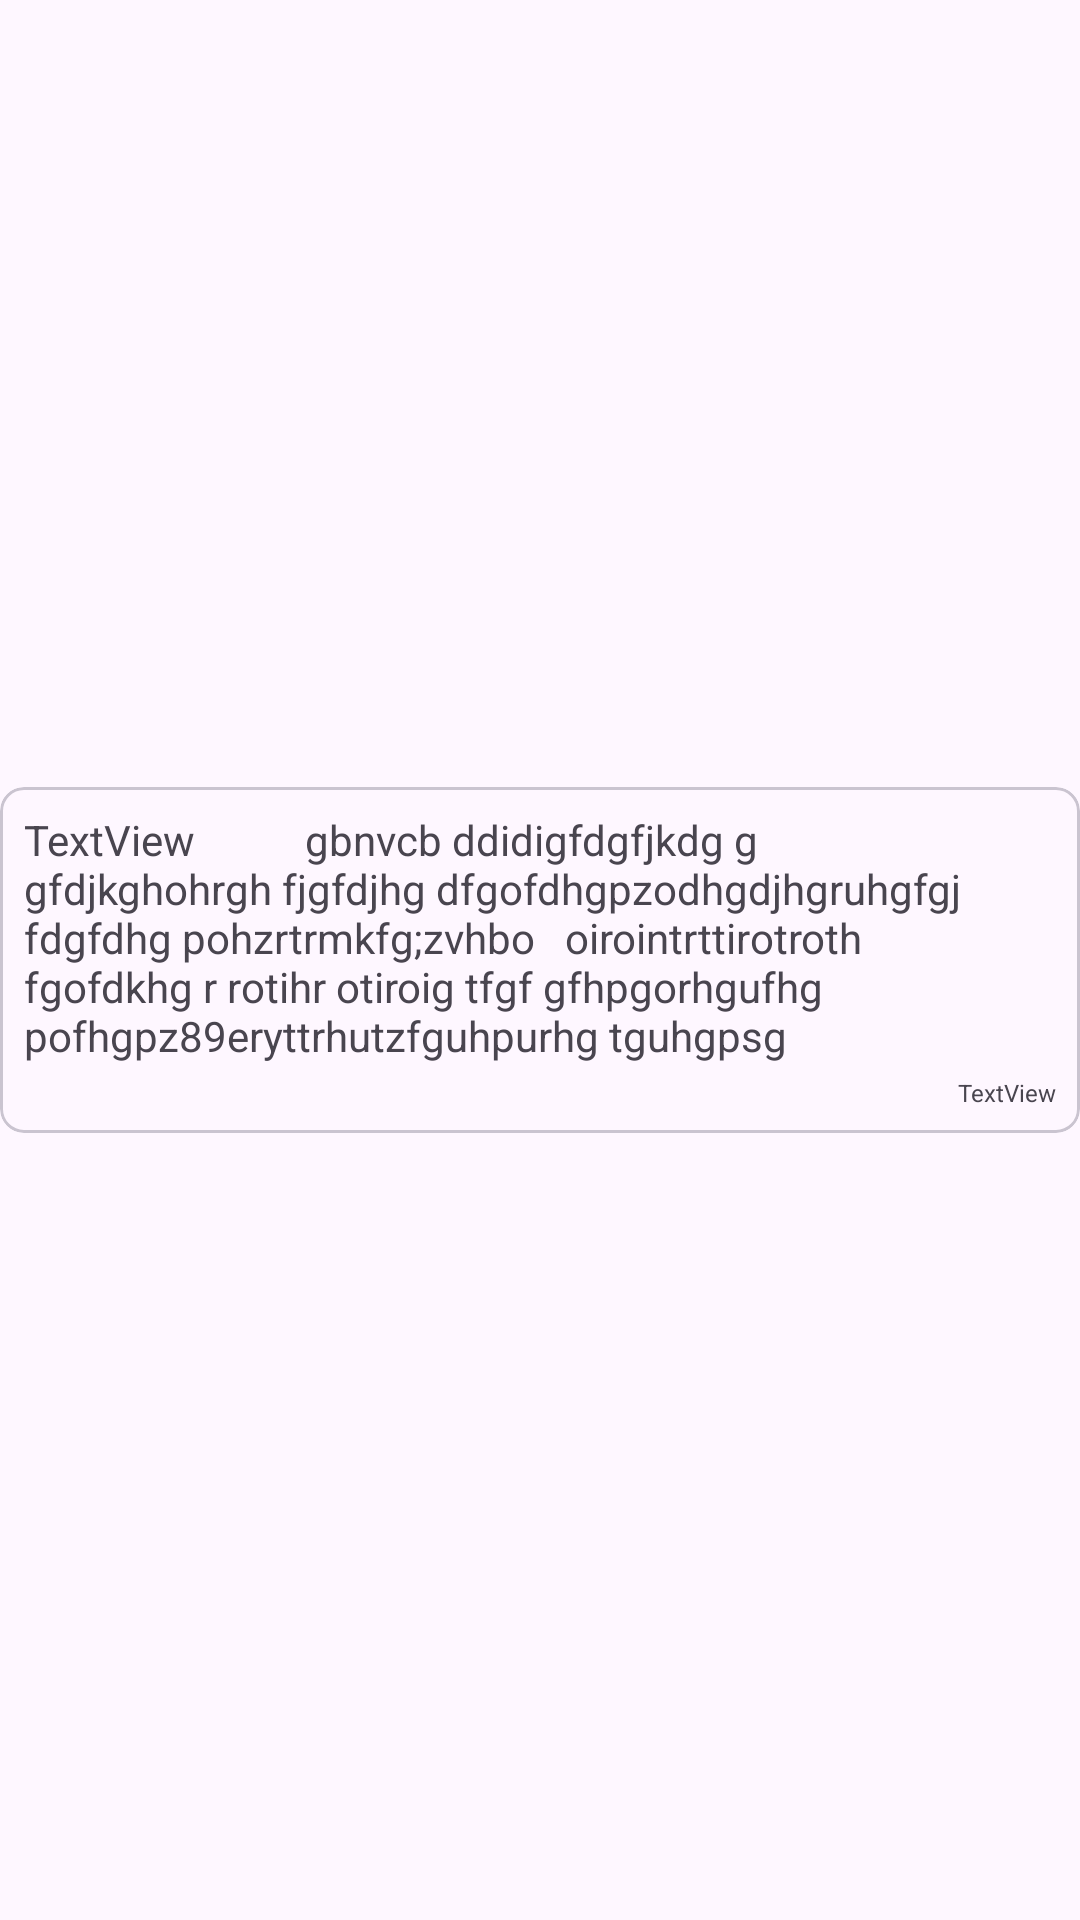

Android layout source for this screen:
<!-- AndroidManifest.xml: application theme Theme.LineX -->
<!-- res/layout/layout_message.xml -->
<?xml version="1.0" encoding="utf-8"?>
<LinearLayout xmlns:android="http://schemas.android.com/apk/res/android"
    xmlns:app="http://schemas.android.com/apk/res-auto"
    xmlns:tools="http://schemas.android.com/tools"
    android:id="@+id/layout"
    android:layout_width="match_parent"
    android:layout_height="wrap_content"
    android:layout_marginStart="16dp"
    android:layout_marginEnd="16dp"
    android:gravity="center"
    android:paddingTop="1dp"
    android:paddingBottom="1dp">


    <com.google.android.material.card.MaterialCardView
        android:id="@+id/msg_card"
        android:layout_width="wrap_content"
        android:layout_height="wrap_content"
        app:cardCornerRadius="8dp"
        app:cardElevation="0dp"
        app:cardMaxElevation="0dp">

        <androidx.constraintlayout.widget.ConstraintLayout
            android:layout_width="match_parent"
            android:layout_height="wrap_content">

            <TextView
                android:id="@+id/msg_content"
                android:layout_width="wrap_content"
                android:layout_height="wrap_content"
                android:layout_marginTop="8dp"
                android:gravity="start"
                android:paddingStart="8dp"
                android:paddingEnd="8dp"
                android:text="TextView           gbnvcb ddidigfdgfjkdg g gfdjkghohrgh fjgfdjhg dfgofdhgpzodhgdjhgruhgfgj fdgfdhg pohzrtrmkfg;zvhbo   oirointrttirotroth fgofdkhg r rotihr otiroig tfgf gfhpgorhgufhg pofhgpz89eryttrhutzfguhpurhg tguhgpsg"
                android:textAlignment="textStart"
                android:textSize="14sp"
                app:layout_constraintEnd_toEndOf="parent"
                app:layout_constraintStart_toStartOf="parent"
                app:layout_constraintTop_toTopOf="parent" />

            <TextView
                android:id="@+id/msg_date"
                android:layout_width="wrap_content"
                android:layout_height="wrap_content"
                android:layout_marginStart="8dp"
                android:layout_marginTop="4dp"
                android:layout_marginEnd="8dp"
                android:layout_marginBottom="8dp"
                android:text="TextView"
                android:textSize="8sp"
                app:layout_constraintBottom_toBottomOf="parent"
                app:layout_constraintEnd_toEndOf="parent"
                app:layout_constraintHorizontal_bias="1.0"
                app:layout_constraintStart_toStartOf="parent"
                app:layout_constraintTop_toBottomOf="@+id/msg_content" />
        </androidx.constraintlayout.widget.ConstraintLayout>
    </com.google.android.material.card.MaterialCardView>

</LinearLayout>
<!-- resources referenced by this layout -->
<resources>
  <style name="Theme.LineX" parent="Base.Theme.LineX" />
  <style name="Base.Theme.LineX" parent="Theme.Material3.DayNight.NoActionBar">
          <item name="android:statusBarColor">@android:color/transparent</item>
          <item name="android:windowLightStatusBar">true</item>
      </style>
</resources>
